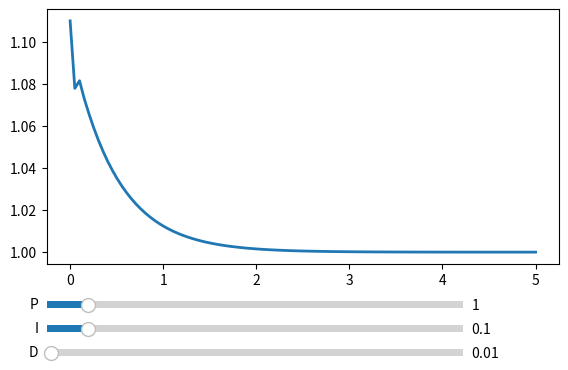

Recreate this plot in Python.
import matplotlib.pyplot as plt
import numpy as np
from matplotlib.widgets import Slider


class PID:
    def __init__(self, P=0.0, I=0.0, D=0.0):
        self.Kp = P
        self.Ki = I
        self.Kd = D
        self.setpoint = 1.0
        self.clear()

    def clear(self):
        self.p_term = 0.0
        self.i_term = 0.0
        self.d_term = 0.0
        self.last_error = 0.0
        self.int_error = 0.0
        self.windup_guard = 20.0
        self.output = 0.0

    def update(self, feedback_value):
        error = self.setpoint - feedback_value
        delta_error = error - self.last_error

        self.p_term = self.Kp * error
        self.i_term += error

        if self.i_term < -self.windup_guard:
            self.i_term = -self.windup_guard
        elif self.i_term > self.windup_guard:
            self.i_term = self.windup_guard

        self.d_term = delta_error
        self.last_error = error
        self.output = self.p_term + (self.Ki * self.i_term) + (self.Kd * self.d_term)


time = np.linspace(0, 5, 100)


def update(val):
    pid.Kp = s_p.val
    pid.Ki = s_i.val
    pid.Kd = s_d.val
    pid.clear()
    feedback = 0
    feedback_list = []
    for t in time:
        feedback_list.append(feedback)
        pid.update(feedback)
        feedback += pid.output
    l.set_ydata(feedback_list)
    ax.set_ylim([min(feedback_list) - 0.1, max(feedback_list) + 1])
    fig.canvas.draw_idle()


pid = PID(1.0, 0.1, 0.01)

fig, ax = plt.subplots()
plt.subplots_adjust(left=0.1, bottom=0.35)
feedback = 0
feedback_list = []
for t in time:
    pid.update(feedback)
    feedback += pid.output
    feedback_list.append(feedback)
l, = plt.plot(time, feedback_list, lw=2)

ax_p = plt.axes([0.1, 0.25, 0.65, 0.03], facecolor='lightgoldenrodyellow')
ax_i = plt.axes([0.1, 0.2, 0.65, 0.03], facecolor='lightgoldenrodyellow')
ax_d = plt.axes([0.1, 0.15, 0.65, 0.03], facecolor='lightgoldenrodyellow')

s_p = Slider(ax_p, 'P', 0.0, 10.0, valinit=1.0)
s_i = Slider(ax_i, 'I', 0.0, 1.0, valinit=0.1)
s_d = Slider(ax_d, 'D', 0.0, 1.0, valinit=0.01)

s_p.on_changed(update)
s_i.on_changed(update)
s_d.on_changed(update)

plt.show()
